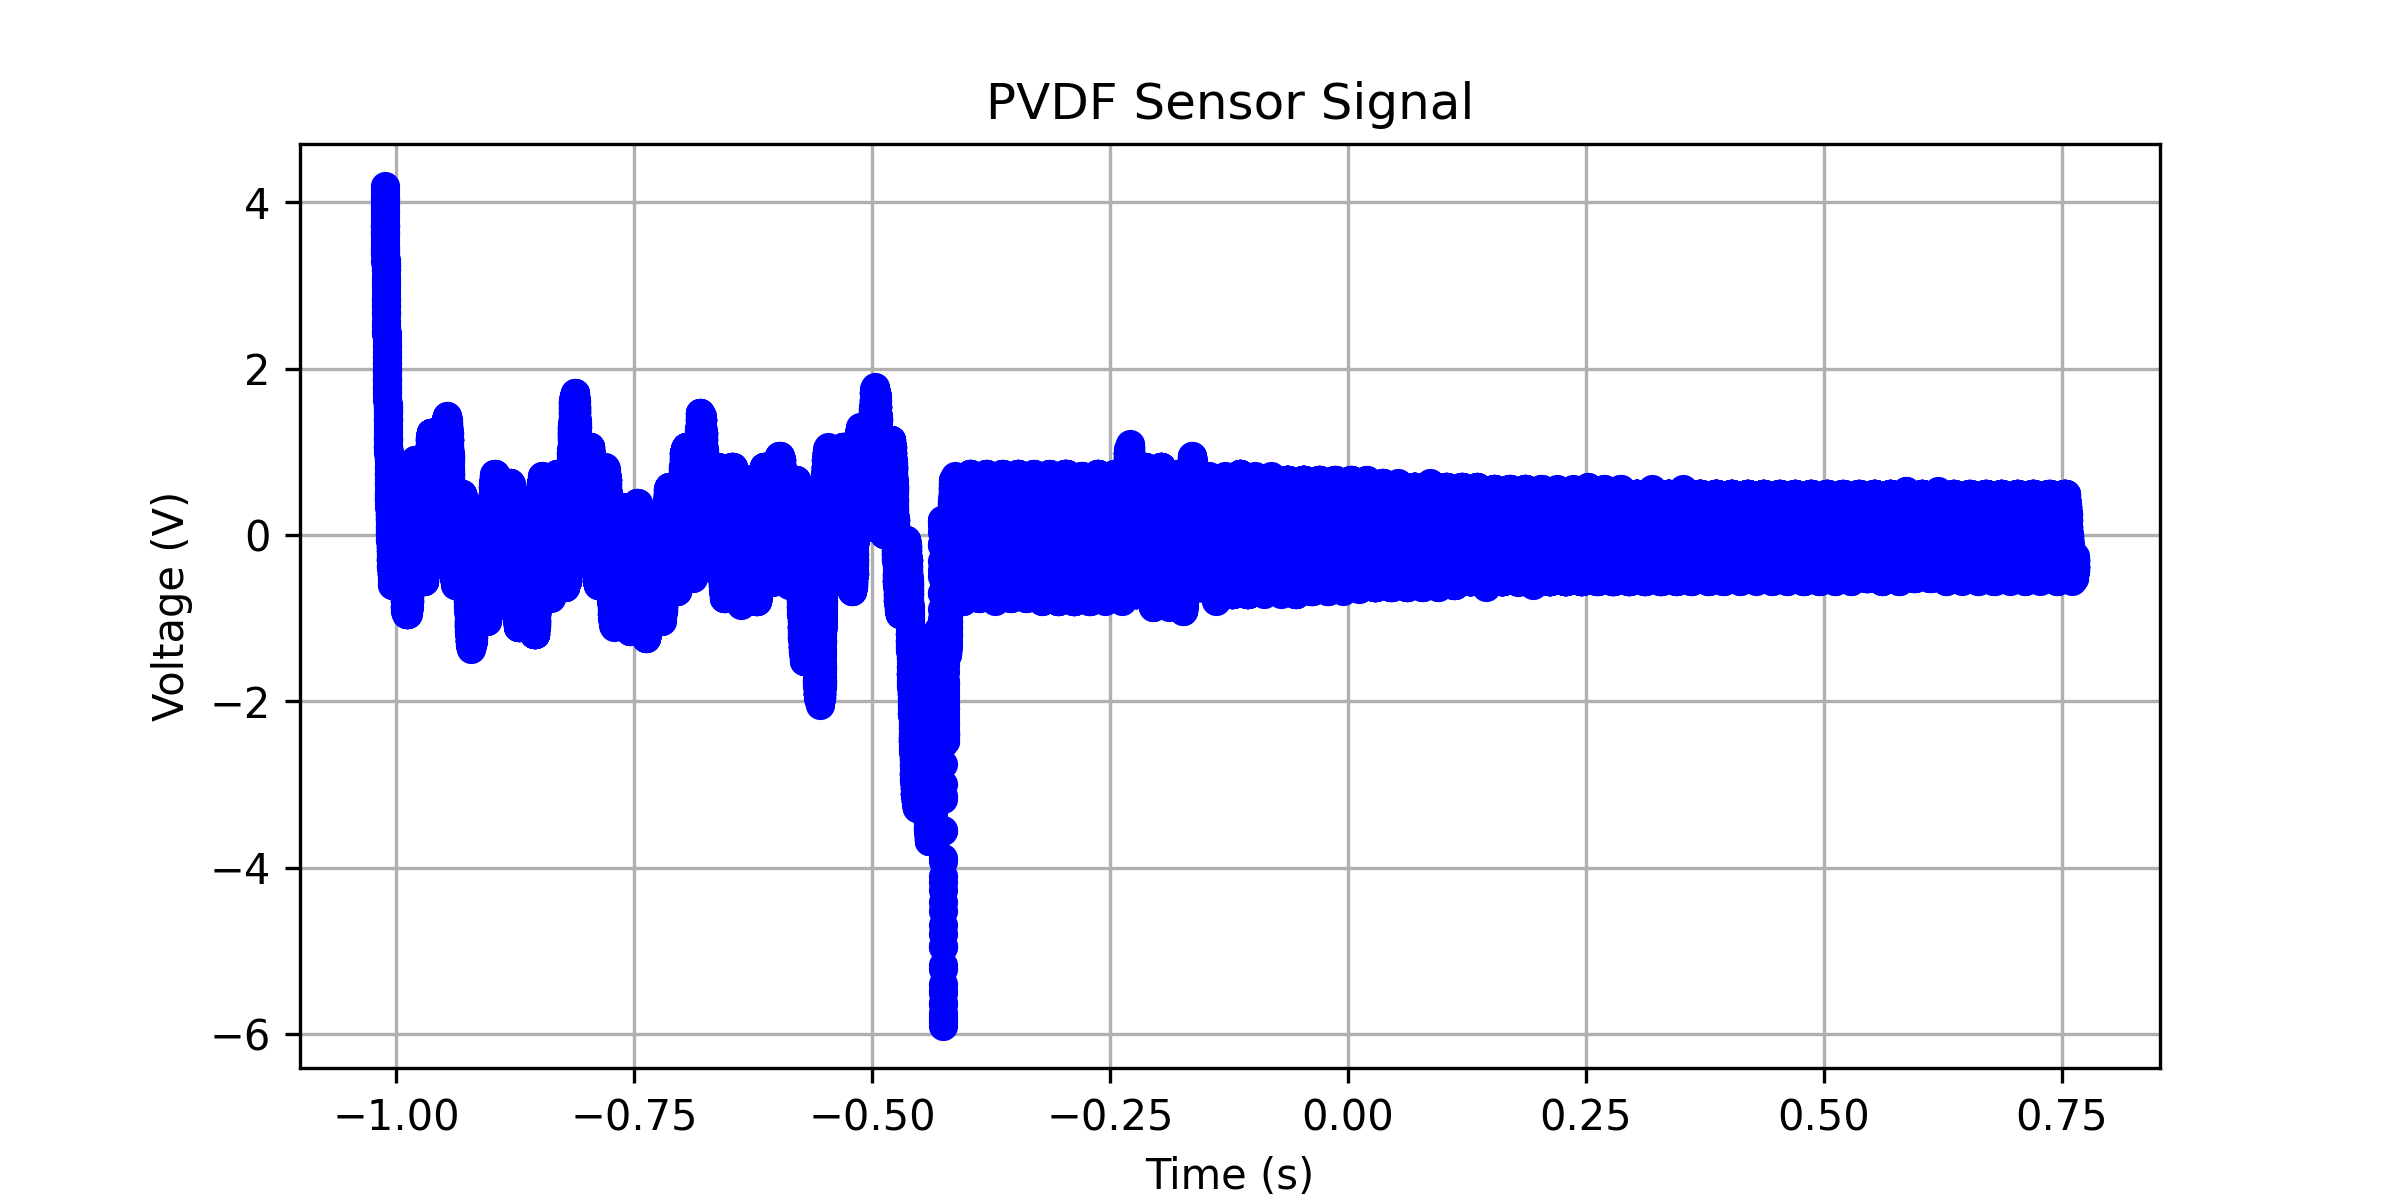

The data file committed next to this chart (first rows):
x-axis, 1
second, Volt
-1.01200000E+00, +4.19648235E+00
-1.01196800E+00, +4.14623110E+00
-1.01193600E+00, +4.11608034E+00
-1.01190400E+00, +4.06582909E+00
-1.01187200E+00, +4.03567833E+00
-1.01184000E+00, +4.03567833E+00
-1.01180800E+00, +3.98542708E+00
-1.01177600E+00, +3.95527633E+00
-1.01174400E+00, +3.90502507E+00
-1.01171200E+00, +3.87487432E+00
-1.01168000E+00, +3.87487432E+00
-1.01164800E+00, +3.82462306E+00
-1.01161600E+00, +3.79447231E+00
-1.01158400E+00, +3.74422105E+00
-1.01155200E+00, +3.71407030E+00
-1.01152000E+00, +3.71407030E+00
-1.01148800E+00, +3.71407030E+00
-1.01145600E+00, +3.71407030E+00
-1.01142400E+00, +3.66381904E+00
-1.01139200E+00, +3.63366829E+00
-1.01136000E+00, +3.63366829E+00
-1.01132800E+00, +3.58341703E+00
-1.01129600E+00, +3.60351754E+00
-1.01126400E+00, +3.53316578E+00
-1.01123200E+00, +3.47286427E+00
-1.01120000E+00, +3.47286427E+00
-1.01116800E+00, +3.42261301E+00
-1.01113600E+00, +3.44271352E+00
-1.01110400E+00, +3.42261301E+00
-1.01107200E+00, +3.39246226E+00
-1.01104000E+00, +3.39246226E+00
-1.01100800E+00, +3.29195975E+00
-1.01097600E+00, +3.28190950E+00
-1.01094400E+00, +3.31206025E+00
-1.01091200E+00, +3.26180900E+00
-1.01088000E+00, +3.23165824E+00
-1.01084800E+00, +3.23165824E+00
-1.01081600E+00, +3.23165824E+00
-1.01078400E+00, +3.18140699E+00
-1.01075200E+00, +3.20150749E+00
-1.01072000E+00, +3.18140699E+00
-1.01068800E+00, +3.10100498E+00
-1.01065600E+00, +3.07085422E+00
-1.01062400E+00, +3.07085422E+00
-1.01059200E+00, +3.02060297E+00
-1.01056000E+00, +2.99045222E+00
-1.01052800E+00, +2.94020096E+00
-1.01049600E+00, +2.91005021E+00
-1.01046400E+00, +2.85979895E+00
-1.01043200E+00, +2.82964820E+00
-1.01040000E+00, +2.82964820E+00
-1.01036800E+00, +2.82964820E+00
-1.01033600E+00, +2.77939694E+00
-1.01030400E+00, +2.74924619E+00
-1.01027200E+00, +2.74924619E+00
-1.01024000E+00, +2.69899493E+00
-1.01020800E+00, +2.66884418E+00
-1.01017600E+00, +2.66884418E+00
-1.01014400E+00, +2.66884418E+00
... 62,441 more rows
